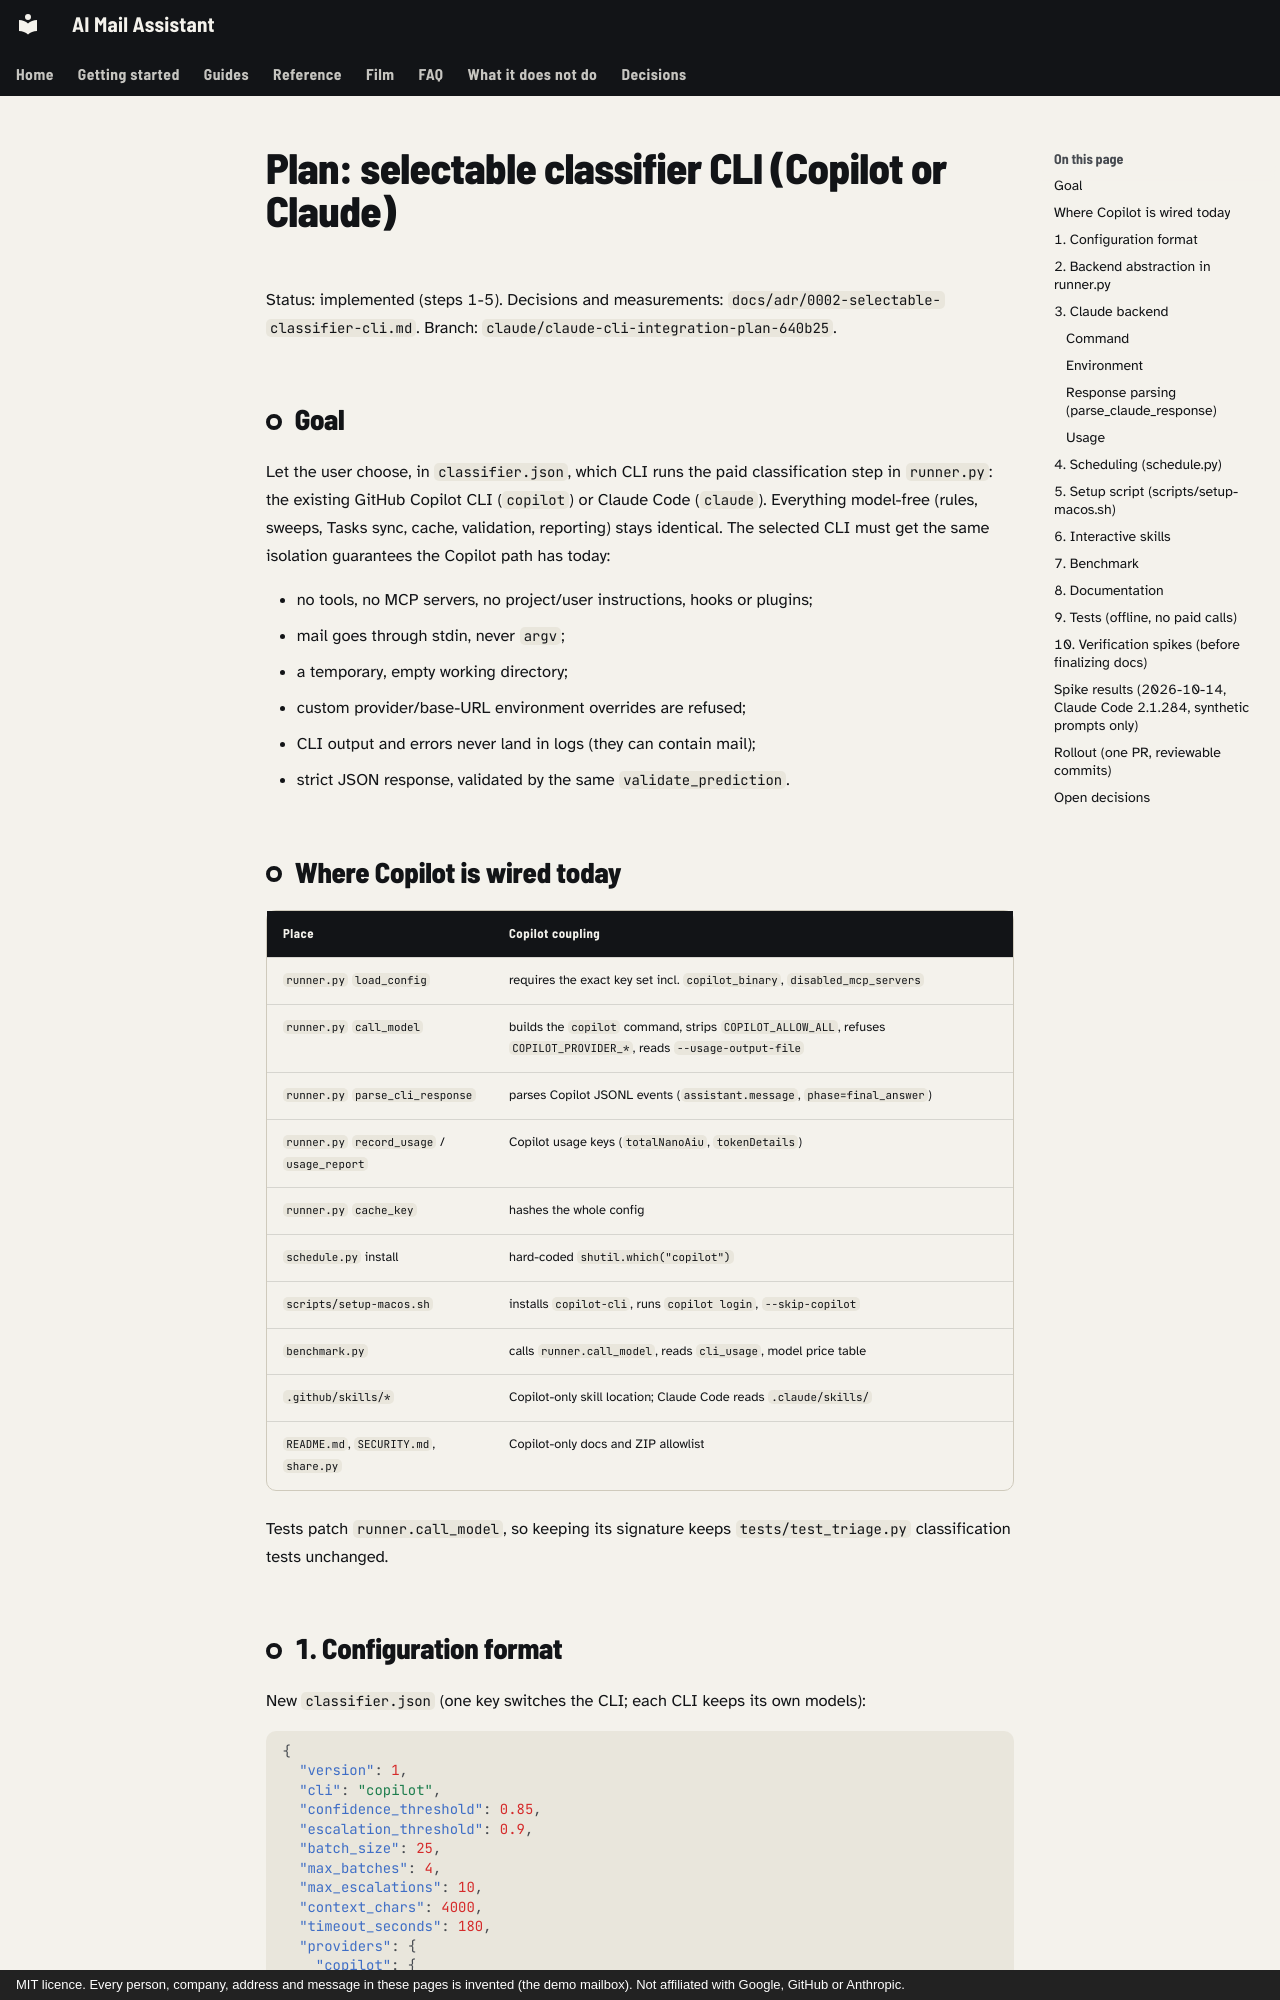

repository: mmornati/ai-email-assistant · page: plans/claude-cli-provider/index.html · generator: mkdocs · copyright: MIT licence. Every person, company, address and message in these pages is invented (the demo mailbox). Not affiliated with Google, GitHub or Anthropic.

# Plan: selectable classifier CLI (Copilot or Claude)

Status: implemented (steps 1-5). Decisions and measurements: `docs/adr/0002-selectable-classifier-cli.md`. Branch: `claude/claude-cli-integration-plan-640b25`.

## Goal

Let the user choose, in `classifier.json`, which CLI runs the paid classification
step in `runner.py`: the existing GitHub Copilot CLI (`copilot`) or Claude Code
(`claude`). Everything model-free (rules, sweeps, Tasks sync, cache, validation,
reporting) stays identical. The selected CLI must get the same isolation guarantees
the Copilot path has today:

- no tools, no MCP servers, no project/user instructions, hooks or plugins;
- mail goes through stdin, never `argv`;
- a temporary, empty working directory;
- custom provider/base-URL environment overrides are refused;
- CLI output and errors never land in logs (they can contain mail);
- strict JSON response, validated by the same `validate_prediction`.

## Where Copilot is wired today

| Place | Copilot coupling |
| --- | --- |
| `runner.py` `load_config` | requires the exact key set incl. `copilot_binary`, `disabled_mcp_servers` |
| `runner.py` `call_model` | builds the `copilot` command, strips `COPILOT_ALLOW_ALL`, refuses `COPILOT_PROVIDER_*`, reads `--usage-output-file` |
| `runner.py` `parse_cli_response` | parses Copilot JSONL events (`assistant.message`, `phase=final_answer`) |
| `runner.py` `record_usage` / `usage_report` | Copilot usage keys (`totalNanoAiu`, `tokenDetails`) |
| `runner.py` `cache_key` | hashes the whole config |
| `schedule.py` install | hard-coded `shutil.which("copilot")` |
| `scripts/setup-macos.sh` | installs `copilot-cli`, runs `copilot login`, `--skip-copilot` |
| `benchmark.py` | calls `runner.call_model`, reads `cli_usage`, model price table |
| `.github/skills/*` | Copilot-only skill location; Claude Code reads `.claude/skills/` |
| `README.md`, `SECURITY.md`, `share.py` | Copilot-only docs and ZIP allowlist |

Tests patch `runner.call_model`, so keeping its signature keeps `tests/test_triage.py`
classification tests unchanged.
